Run: headless pygame with SDL's dummy video driver; simulated clock (each Clock.tick advances the game by its frame time, no real sleeping); random seed 0; keys injected as events and as key.get_pressed() state; no mouse input.
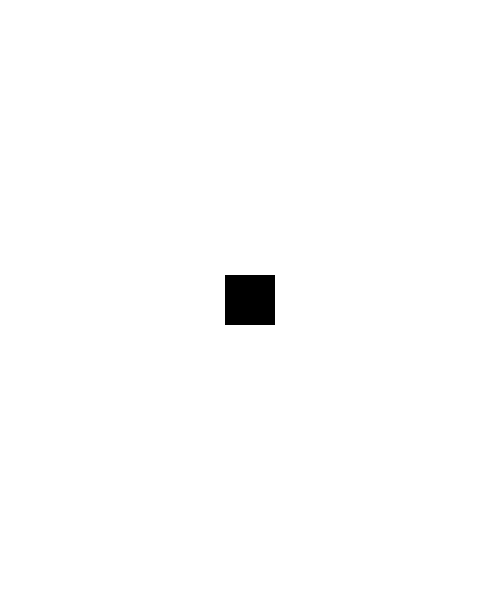
Frame 1 of 4 · flips 1–60 · no input
Frame 2 of 4 · flips 61–180 · tapped SPACE, RETURN · held RIGHT (→), D · screen unchanged from frame 1, image omitted
Frame 3 of 4 · flips 181–300 · held DOWN (↓), S · screen unchanged from frame 2, image omitted
Frame 4 of 4 · flips 301–420 · held LEFT (←), A, UP (↑), W · screen unchanged from frame 3, image omitted

The pygame program that drew these frames:


# pygame biblo
import pygame
# sto noe om det her men skjønte ikke heilt
from pygame.locals import (
    K_UP,
    K_DOWN,
    K_LEFT,
    K_RIGHT,
    K_ESCAPE,
    KEYDOWN,
    QUIT,
)
#start opp bibloteket
pygame.init()

# konstanter for skjermen
bredde = 500
høyde = 600
# Setter opp skjermen
screen = pygame.display.set_mode([bredde, høyde])

# spill til quit
running = True #variabel

#MAIN LOOP
while running:  #bure sette opp de andre også - gjør senere
    # Did the user click the window close button?
    for event in pygame.event.get():
        if event.type == pygame.QUIT:
            running = False

    # Fill the background with white
    screen.fill((255, 255, 255))

    # Draw a solid blue circle in the center
  #  pygame.draw.circle(screen, (0, 0, 255), (250, 250), 75)
    # Flip the display
    #pygame.display.flip()

    # Fill the screen with white
    screen.fill((255, 255, 255))

    # Create a surface and pass in a tuple containing its length and width
    surf = pygame.Surface((50, 50))

    # Give the surface a color to separate it from the background
    surf.fill((0, 0, 0))
    rect = surf.get_rect()

    # put sentrumet til surfacen i sentrumet til skjermen
    surf_center = (
        (bredde - surf.get_width()) / 2,
        (høyde - surf.get_height()) / 2
    )

    # "Draw surf onto the screen at the center"
    screen.blit(surf, surf_center)
    pygame.display.flip()

    # Done
pygame.quit()
